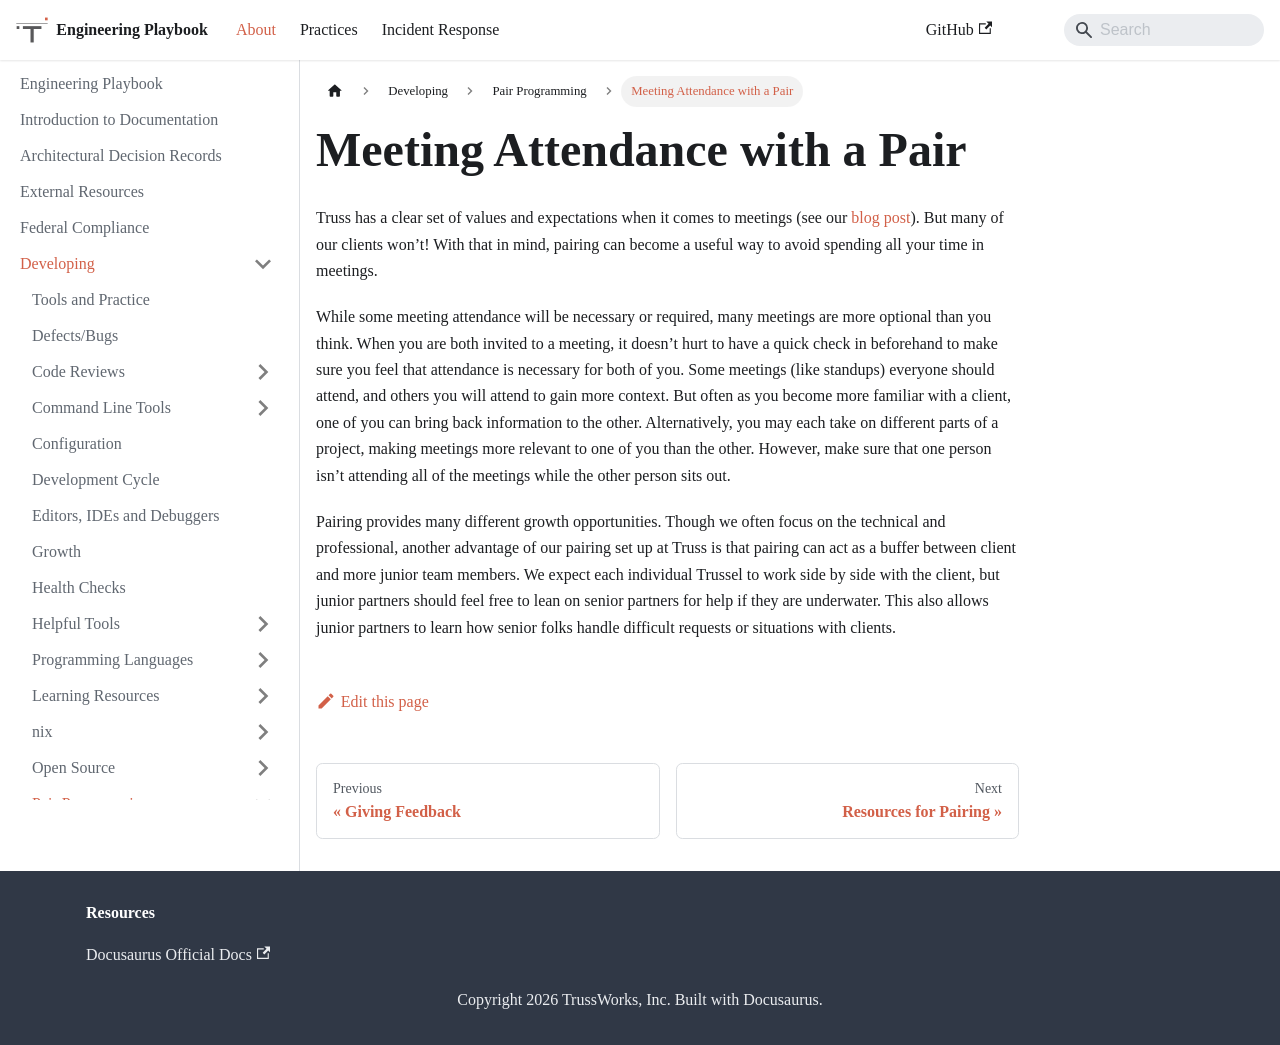

repository: trussworks/Engineering-Playbook · page: docs/developing/pairing/meeting-attendance.html · generator: docusaurus

# Meeting Attendance with a Pair

Truss has a clear set of values and expectations when it comes to meetings (see
our [blog post](https://truss.works/blog/2017/2/3/well-met-the-software-engineering-meetings-you-actually-need)).
But many of our clients won’t! With that in mind, pairing can become a useful
way to avoid spending all your time in meetings.

While some meeting attendance will be necessary or required, many meetings are
more optional than you think. When you are both invited to a meeting, it doesn’t
hurt to have a quick check in beforehand to make sure you feel that attendance
is necessary for both of you. Some meetings (like standups) everyone should
attend, and others you will attend to gain more context. But often as you become
more familiar with a client, one of you can bring back information to the other.
Alternatively, you may each take on different parts of a project, making
meetings more relevant to one of you than the other. However, make sure that one
person isn’t attending all of the meetings while the other person sits out.

Pairing provides many different growth opportunities. Though we often focus on
the technical and professional, another advantage of our pairing set up at Truss
is that pairing can act as a buffer between client and more junior team members.
We expect each individual Trussel to work side by side with the client, but
junior partners should feel free to lean on senior partners for help if they are
underwater. This also allows junior partners to learn how senior folks handle
difficult requests or situations with clients.
